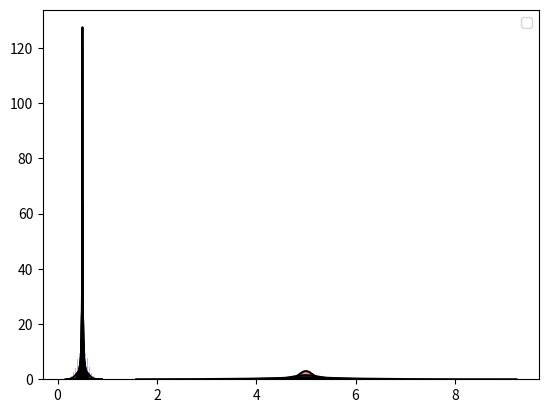

Python code for this plot:
# A Python  utility to observe the Central Limit Theorem (CLT) in action.
# Author: Neha Karanjkar

# From Wikipedia:
# "In probability theory, the central limit theorem (CLT) establishes that, in some situations, when independent random variables are added, their properly normalized sum tends toward a normal distribution (informally a "bell curve") even if the original variables themselves are not normally distributed."

# What this code does:
#
# step 1: Choose a distribution for the random variable X
# step 2: Generate a large number of samples of another random variable Y where Y is the average of N independent and identically-distributed (iid) samples of X 
# Y = (X_1 + X_2+ ...+X_N)/N
# Plot a histogram of the samples of Y to observe its distribution. What should it look like? Does it depend upon the chosen distribution of X? Draw a normal curve as reference to view the match.



import matplotlib.pyplot as plt
import random
import numpy as np
import math
import scipy.stats as stats

# The population can have an arbitrary distribution
# It has an expectation MU and std-dev SIGMA
MU=0
SIGMA=0

# define some functions to generate samples from a given distribution:
def normal():
	global  MU, SIGMA
	MU=3
	SIGMA=3
	while True:
		yield random.gauss(MU,SIGMA) # normal distribution
	
def uniform():
	global  MU, SIGMA
	MU=0.5
	SIGMA=1/math.sqrt(12)
	while True:
		yield random.uniform(0,1) # uniform distribution
	
def triangular():
	global  MU, SIGMA
	a,b,c=-5,20,0
	MU=(a+b+c)/3
	SIGMA=math.sqrt((a*a + b*b + c*c -a*b-a*c-b*c)/18)
	while True:
		yield random.triangular(a,b,c) #triangular distribution
	

def bernoulli():
	global  MU, SIGMA
	p=0.5
	MU=p
	SIGMA=math.sqrt(p*(1-p))
	while True:
		if random.random()>0.5:
			yield 1
		else:
			yield 0
   
# --- Code added ---
def exponential():
	global MU, SIGMA
	lambd = 2
	MU = 1/lambd
	SIGMA = 1/(lambd**2)
	while True:
		yield random.expovariate(lambd)


# set the distribution here
RAND = uniform()

# histogram settings
sample_sizes = [25, 100, 400, 1600]
num_samples = 5000
print("Num samples=",num_samples)
print("Population Distribution = ",str(RAND.__name__))

def plot():
    ''' Function to plot the histogram of the samples of Y to observe its distribution. '''
    for N in sample_sizes:
        data=[] # a list of sample averages

        for i in range(num_samples):
            # pick a sample of size N and find the sample average
            x=0
            for i in range(N):
                x+=next(RAND)
            x=x/N
            # store the sample average in the data list
            data.append(x)

        
        print("plotting for sample size=",N,"...")
        # plot a histogram of all sample averages
        num_bins =50
        plt.hist(data,bins=num_bins,label="sample size:"+str(N),density=True,alpha=0.5)
        
        # plot a normal curve superimposed on the histogram
        S=SIGMA/(math.sqrt(N))
        x_axis = np.linspace(min(data),max(data),num_bins*3)
        plt.plot(x_axis, stats.norm.pdf(x_axis, MU, S),color='k')

plt.legend()
plt.show()


# --- Code added ---

RAND = triangular()
plot()

RAND = bernoulli()
plot()

RAND = exponential()
plot()

sample_sizes = [100, 400, 1600, 6400]
RAND = exponential()
plot()

sample_sizes = [25, 100, 400, 1600]
RAND = exponential()
plot()

# Conclusion:

# 1. As sample size N is increasing, the distance between original standard deviation and expected standard deviation is decreasing.
# 2. Standard deviation is decreasing with increasing sample size N.
# 3. By Central limit theorem all the samples of a random variable are approximately normally distributed when N is large.